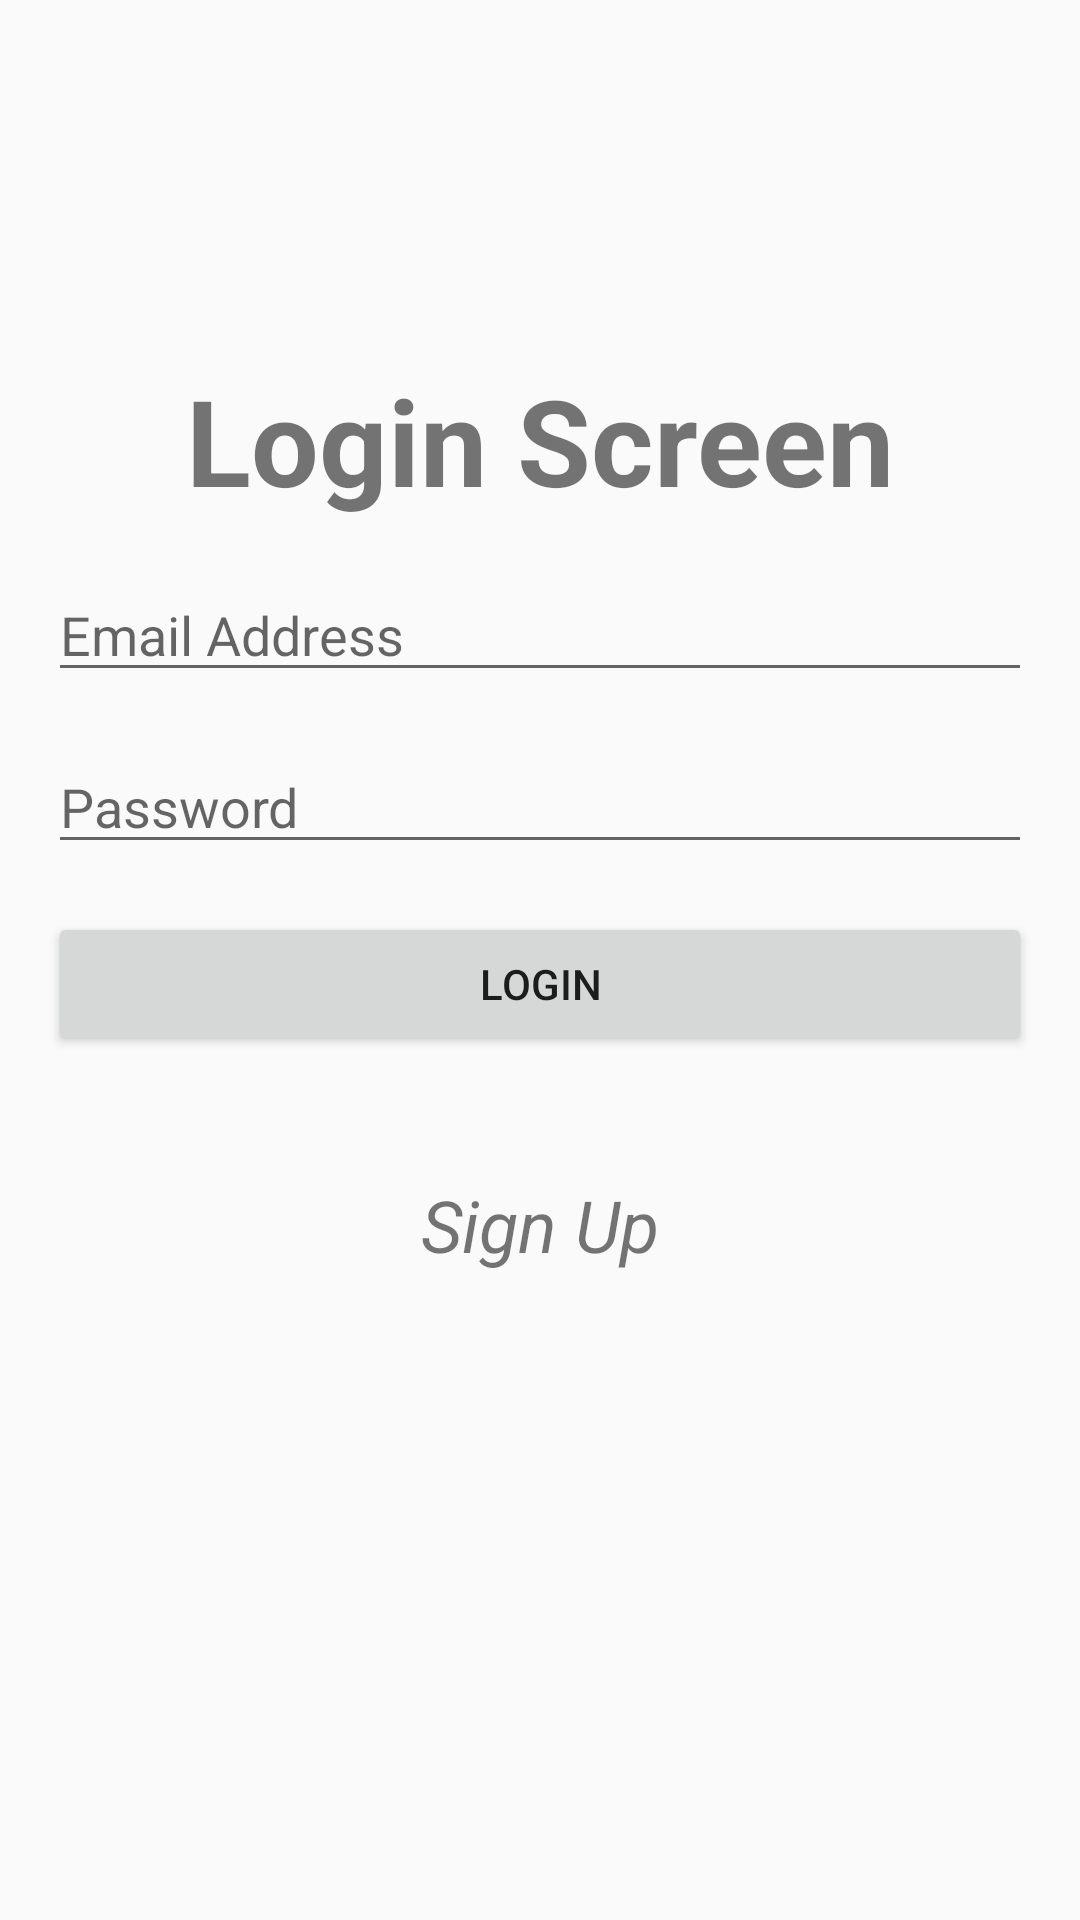

The Android layout XML behind this screen, and the referenced resources:
<!-- AndroidManifest.xml: application theme AppTheme -->
<!-- res/layout/login_fragment_layout.xml -->
<?xml version="1.0" encoding="utf-8"?>
<androidx.constraintlayout.widget.ConstraintLayout xmlns:android="http://schemas.android.com/apk/res/android"
    xmlns:app="http://schemas.android.com/apk/res-auto"
    xmlns:tools="http://schemas.android.com/tools"
    android:layout_width="match_parent"
    android:layout_height="match_parent">

    <androidx.constraintlayout.widget.ConstraintLayout
        android:id="@+id/signup_layout"
        android:layout_width="match_parent"
        android:layout_height="match_parent"
        android:background="#FFFFFF"
        android:clickable="true"
        android:elevation="8dp"
        android:visibility="gone"
        tools:visibility="visible">

        <ImageView
            android:id="@+id/signup_back_imageview"
            android:layout_width="40dp"
            android:layout_height="40dp"
            android:src="@drawable/ic_close"
            android:layout_margin="16dp"
            app:layout_constraintStart_toStartOf="parent"
            app:layout_constraintTop_toTopOf="parent"
            android:padding="8dp"/>

        <TextView
            android:id="@+id/signup_header_textview"
            android:layout_width="wrap_content"
            android:layout_height="wrap_content"
            android:layout_marginTop="120dp"
            android:text="Signup Screen"
            android:textSize="40dp"
            android:textStyle="bold"
            app:layout_constraintEnd_toEndOf="parent"
            app:layout_constraintStart_toStartOf="parent"
            app:layout_constraintTop_toTopOf="parent" />

        <EditText
            android:id="@+id/signup_email_address_edittext"
            android:layout_width="0dp"
            android:layout_height="wrap_content"
            android:layout_margin="16dp"
            android:hint="Email Address"
            app:layout_constraintEnd_toEndOf="parent"
            app:layout_constraintStart_toStartOf="parent"
            app:layout_constraintTop_toBottomOf="@id/signup_header_textview" />

        <EditText
            android:id="@+id/signup_password_edittext"
            android:layout_width="0dp"
            android:layout_height="wrap_content"
            android:layout_margin="16dp"
            android:hint="Password"
            android:inputType="textPassword"
            app:layout_constraintEnd_toEndOf="parent"
            app:layout_constraintStart_toStartOf="parent"
            app:layout_constraintTop_toBottomOf="@id/signup_email_address_edittext" />

        <EditText
            android:id="@+id/verify_signup_password_edittext"
            android:layout_width="0dp"
            android:layout_height="wrap_content"
            android:layout_margin="16dp"
            android:hint="Verify Password"
            android:inputType="textPassword"
            app:layout_constraintEnd_toEndOf="parent"
            app:layout_constraintStart_toStartOf="parent"
            app:layout_constraintTop_toBottomOf="@id/signup_password_edittext" />

        <Button
            android:id="@+id/signup_button"
            android:layout_width="0dp"
            android:layout_height="wrap_content"
            android:layout_margin="16dp"
            android:layout_marginTop="40dp"
            android:text="Sign Up"
            app:layout_constraintEnd_toEndOf="parent"
            app:layout_constraintStart_toStartOf="parent"
            app:layout_constraintTop_toBottomOf="@id/verify_signup_password_edittext" />


    </androidx.constraintlayout.widget.ConstraintLayout>


    <TextView
        android:id="@+id/header_textview"
        android:layout_width="wrap_content"
        android:layout_height="wrap_content"
        android:layout_marginTop="120dp"
        android:text="Login Screen"
        android:textSize="40dp"
        android:textStyle="bold"
        app:layout_constraintEnd_toEndOf="parent"
        app:layout_constraintStart_toStartOf="parent"
        app:layout_constraintTop_toTopOf="parent" />

    <EditText
        android:id="@+id/email_address_edittext"
        android:layout_width="0dp"
        android:layout_height="wrap_content"
        android:layout_margin="16dp"
        android:hint="Email Address"
        app:layout_constraintEnd_toEndOf="parent"
        app:layout_constraintStart_toStartOf="parent"
        app:layout_constraintTop_toBottomOf="@id/header_textview" />

    <EditText
        android:id="@+id/password_edittext"
        android:layout_width="0dp"
        android:layout_height="wrap_content"
        android:layout_margin="16dp"
        android:hint="Password"
        android:inputType="textPassword"
        app:layout_constraintEnd_toEndOf="parent"
        app:layout_constraintStart_toStartOf="parent"
        app:layout_constraintTop_toBottomOf="@id/email_address_edittext" />

    <Button
        android:id="@+id/login_button"
        android:layout_width="0dp"
        android:layout_height="wrap_content"
        android:layout_margin="16dp"
        android:layout_marginTop="40dp"
        android:text="Login"
        app:layout_constraintEnd_toEndOf="parent"
        app:layout_constraintStart_toStartOf="parent"
        app:layout_constraintTop_toBottomOf="@id/password_edittext" />

    <TextView
        android:id="@+id/signup_textview"
        android:layout_width="wrap_content"
        android:layout_height="wrap_content"
        android:layout_marginTop="24dp"
        android:padding="16dp"
        android:text="Sign Up"
        android:textSize="24sp"
        android:textStyle="italic"
        app:layout_constraintEnd_toEndOf="parent"
        app:layout_constraintStart_toStartOf="parent"
        app:layout_constraintTop_toBottomOf="@id/login_button" />

</androidx.constraintlayout.widget.ConstraintLayout>
<!-- resources referenced by this layout -->
<resources>
  <style name="AppTheme" parent="Theme.AppCompat.Light.NoActionBar">
          
          <item name="colorPrimary">@color/colorPrimary</item>
          <item name="colorPrimaryDark">@color/colorPrimaryDark</item>
          <item name="colorAccent">@color/colorBlack</item>
      </style>
  <color name="colorPrimary">#008577</color>
  <color name="colorPrimaryDark">#000000</color>
  <color name="colorBlack">#000000</color>
</resources>
